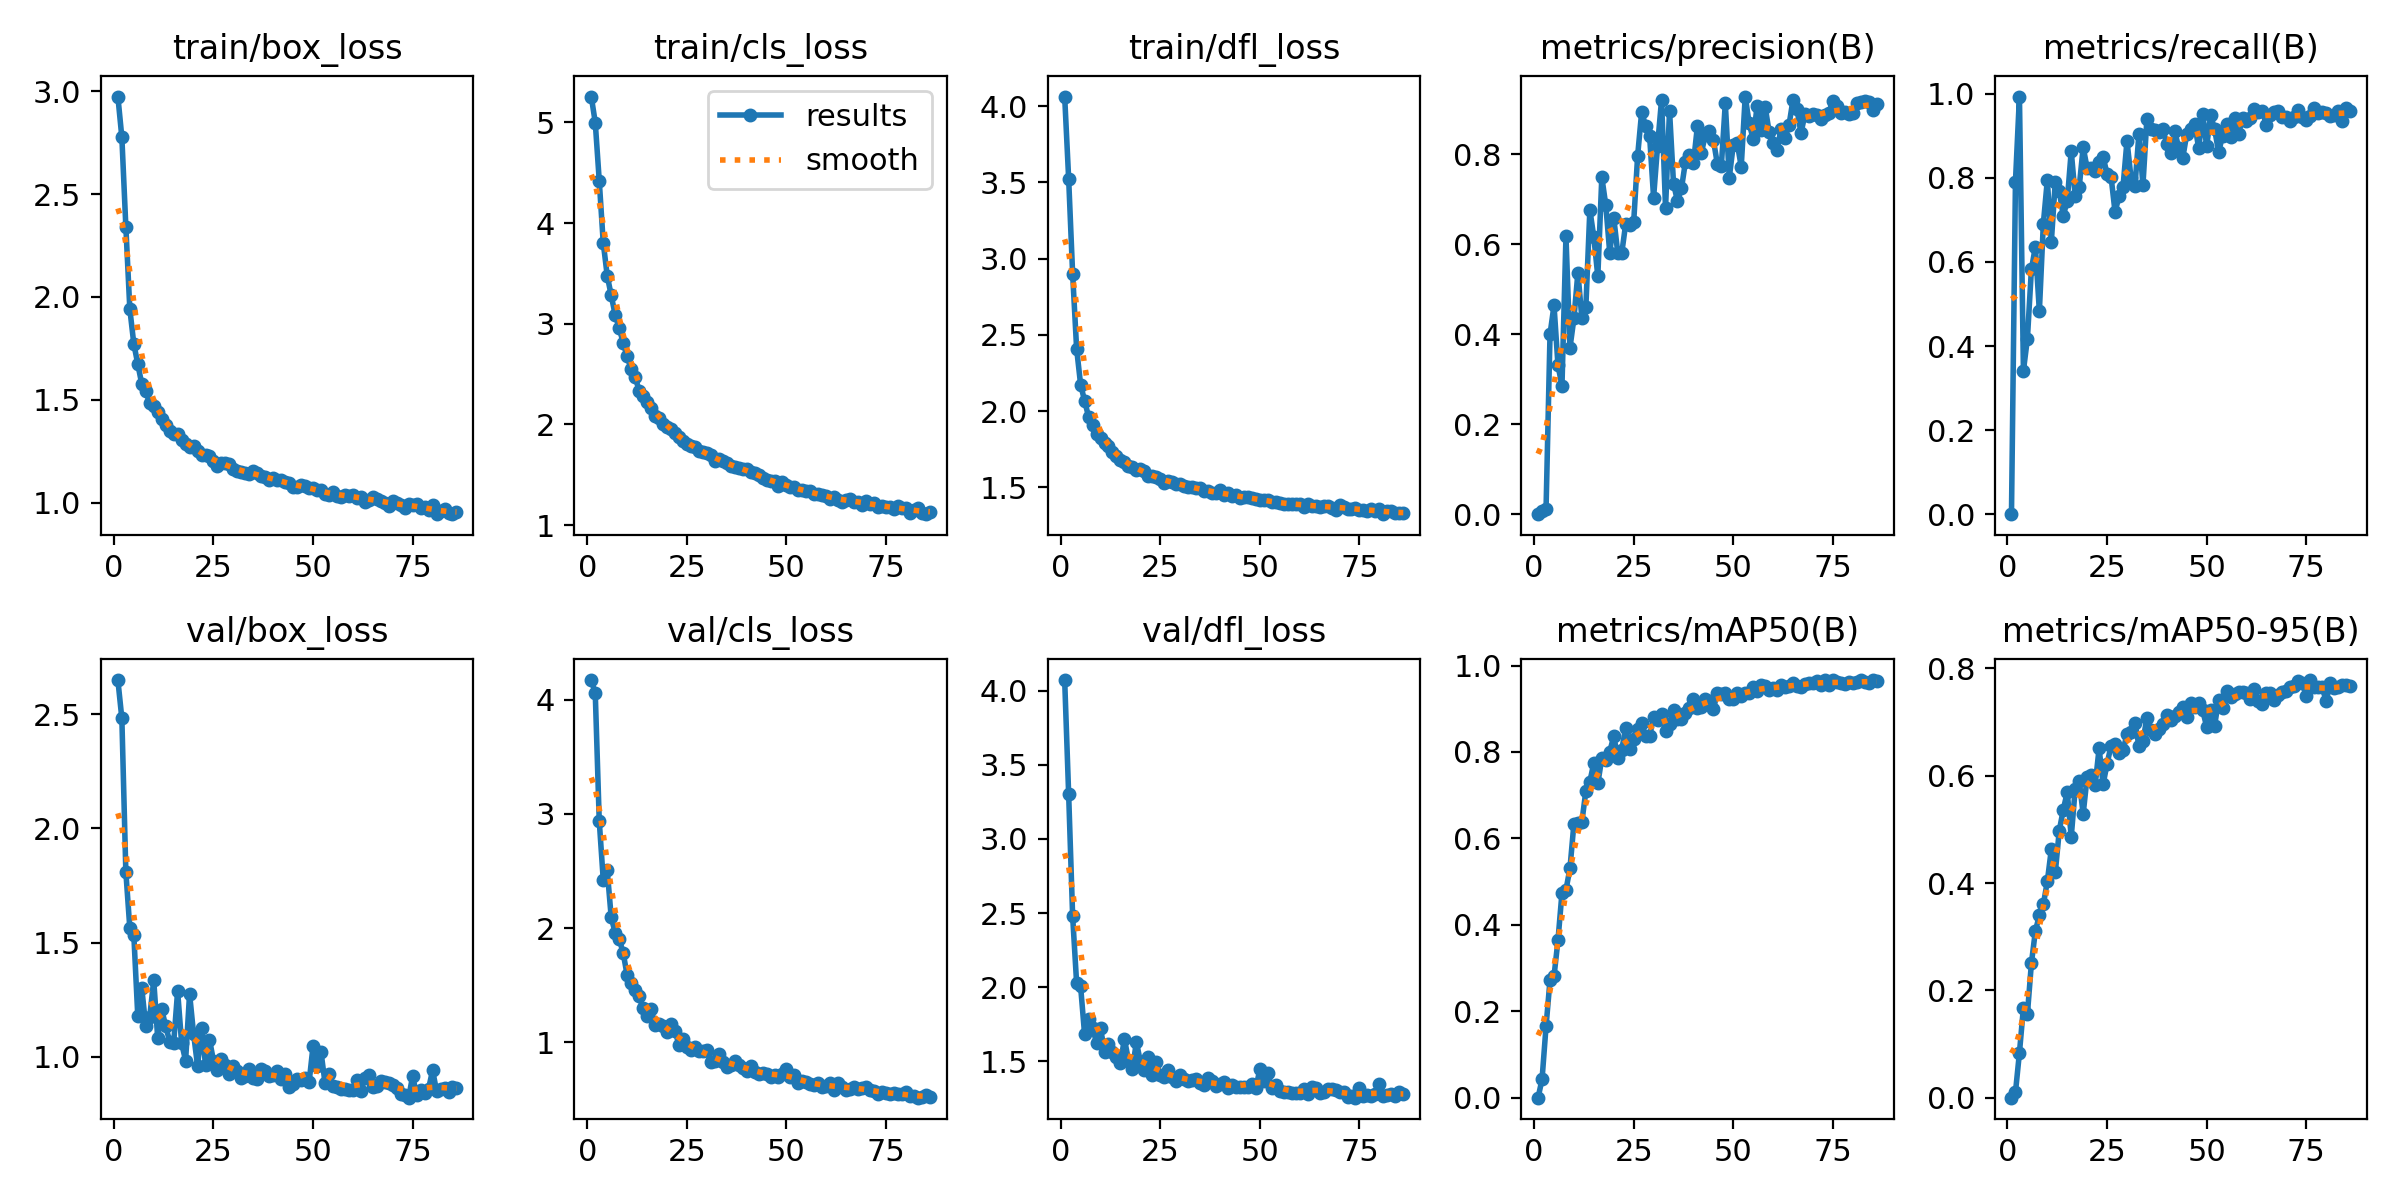

Values plotted in this chart, from the file beside it:
epoch, time, train/box_loss, train/cls_loss, train/dfl_loss, metrics/precision(B), metrics/recall(B), metrics/mAP50(B), metrics/mAP50-95(B), val/box_loss, val/cls_loss, val/dfl_loss, lr/pg0, lr/pg1, lr/pg2
1, 25.84, 2.974, 5.256, 4.063, 0, 0, 0, 0, 2.65, 4.171, 4.071, 0.0001181, 0.0001181, 0.0001181
2, 50.82, 2.775, 4.998, 3.524, 0.00717, 0.7914, 0.0426, 0.00999, 2.481, 4.056, 3.3, 0.0002347, 0.0002347, 0.0002347
3, 75.56, 2.342, 4.421, 2.899, 0.0107, 0.9936, 0.1649, 0.08369, 1.809, 2.939, 2.478, 0.000349, 0.000349, 0.000349
4, 100.2, 1.941, 3.807, 2.409, 0.3997, 0.3413, 0.2725, 0.168, 1.563, 2.425, 2.027, 0.0003464, 0.0003464, 0.0003464
5, 124.8, 1.772, 3.478, 2.174, 0.4639, 0.4176, 0.2809, 0.1558, 1.535, 2.507, 2.005, 0.0003429, 0.0003429, 0.0003429
6, 149.4, 1.674, 3.283, 2.068, 0.3305, 0.5824, 0.3645, 0.2502, 1.178, 2.096, 1.682, 0.0003393, 0.0003393, 0.0003393
7, 174, 1.577, 3.089, 1.963, 0.2853, 0.6362, 0.4739, 0.3106, 1.3, 1.958, 1.783, 0.0003358, 0.0003358, 0.0003358
8, 198.6, 1.543, 2.96, 1.911, 0.6174, 0.4828, 0.4808, 0.3395, 1.134, 1.906, 1.727, 0.0003323, 0.0003323, 0.0003323
9, 223.3, 1.483, 2.812, 1.848, 0.3693, 0.6912, 0.5303, 0.3601, 1.176, 1.784, 1.624, 0.0003287, 0.0003287, 0.0003287
10, 247.9, 1.468, 2.676, 1.822, 0.4349, 0.7947, 0.6344, 0.403, 1.335, 1.588, 1.724, 0.0003252, 0.0003252, 0.0003252
11, 272.5, 1.442, 2.551, 1.792, 0.5368, 0.6472, 0.6352, 0.4625, 1.082, 1.523, 1.565, 0.0003217, 0.0003217, 0.0003217
12, 297.2, 1.408, 2.474, 1.77, 0.4352, 0.791, 0.6384, 0.4197, 1.207, 1.456, 1.618, 0.0003181, 0.0003181, 0.0003181
13, 321.9, 1.376, 2.337, 1.732, 0.461, 0.7684, 0.7101, 0.4975, 1.135, 1.402, 1.565, 0.0003146, 0.0003146, 0.0003146
14, 346.5, 1.351, 2.281, 1.708, 0.6764, 0.7102, 0.7314, 0.5363, 1.066, 1.3, 1.53, 0.0003111, 0.0003111, 0.0003111
15, 371.3, 1.335, 2.223, 1.68, 0.6151, 0.745, 0.7746, 0.5695, 1.059, 1.232, 1.492, 0.0003075, 0.0003075, 0.0003075
16, 396.1, 1.336, 2.159, 1.667, 0.5284, 0.8637, 0.7275, 0.486, 1.287, 1.292, 1.65, 0.000304, 0.000304, 0.000304
17, 421.1, 1.303, 2.087, 1.64, 0.7489, 0.7565, 0.7848, 0.5751, 1.059, 1.155, 1.51, 0.0003005, 0.0003005, 0.0003005
18, 445.9, 1.287, 2.061, 1.637, 0.6865, 0.7778, 0.782, 0.5906, 0.9828, 1.156, 1.446, 0.0002969, 0.0002969, 0.0002969
19, 470.6, 1.271, 2, 1.617, 0.58, 0.8732, 0.801, 0.5286, 1.276, 1.145, 1.63, 0.0002934, 0.0002934, 0.0002934
20, 495.5, 1.274, 1.974, 1.618, 0.6583, 0.8228, 0.8362, 0.5985, 1.101, 1.092, 1.498, 0.0002898, 0.0002898, 0.0002898
21, 520.4, 1.252, 1.955, 1.606, 0.5806, 0.8245, 0.7869, 0.6012, 0.9602, 1.157, 1.443, 0.0002863, 0.0002863, 0.0002863
22, 545, 1.231, 1.918, 1.577, 0.5796, 0.8175, 0.8051, 0.5825, 1.126, 1.102, 1.528, 0.0002828, 0.0002828, 0.0002828
23, 569.9, 1.232, 1.877, 1.577, 0.6453, 0.8381, 0.8553, 0.6508, 0.9659, 0.9787, 1.411, 0.0002792, 0.0002792, 0.0002792
24, 594.8, 1.226, 1.837, 1.57, 0.6425, 0.8499, 0.8057, 0.5839, 1.075, 1.029, 1.495, 0.0002757, 0.0002757, 0.0002757
25, 619.7, 1.201, 1.811, 1.558, 0.6485, 0.8095, 0.8303, 0.6221, 0.9823, 0.9627, 1.404, 0.0002722, 0.0002722, 0.0002722
26, 644.7, 1.178, 1.788, 1.528, 0.7968, 0.8028, 0.8523, 0.6559, 0.9422, 0.9338, 1.393, 0.0002686, 0.0002686, 0.0002686
27, 669.7, 1.191, 1.776, 1.545, 0.8932, 0.719, 0.8659, 0.6592, 0.9919, 0.9572, 1.443, 0.0002651, 0.0002651, 0.0002651
28, 694.6, 1.193, 1.733, 1.535, 0.8631, 0.7559, 0.8359, 0.642, 0.9622, 0.928, 1.392, 0.0002616, 0.0002616, 0.0002616
29, 719.6, 1.186, 1.727, 1.523, 0.8403, 0.7786, 0.8366, 0.6473, 0.9258, 0.9218, 1.369, 0.000258, 0.000258, 0.000258
30, 744.6, 1.164, 1.721, 1.524, 0.7034, 0.888, 0.8813, 0.6772, 0.9577, 0.9364, 1.405, 0.0002545, 0.0002545, 0.0002545
31, 769.6, 1.155, 1.698, 1.512, 0.8189, 0.8008, 0.874, 0.6813, 0.9384, 0.8286, 1.379, 0.000251, 0.000251, 0.000251
32, 794.5, 1.151, 1.641, 1.502, 0.9207, 0.7813, 0.8888, 0.699, 0.9049, 0.8373, 1.365, 0.0002474, 0.0002474, 0.0002474
33, 819.5, 1.144, 1.654, 1.503, 0.6804, 0.9053, 0.848, 0.6549, 0.9171, 0.8975, 1.376, 0.0002439, 0.0002439, 0.0002439
34, 844.5, 1.14, 1.636, 1.499, 0.8966, 0.7826, 0.8649, 0.6655, 0.9465, 0.8309, 1.379, 0.0002404, 0.0002404, 0.0002404
35, 869.6, 1.152, 1.617, 1.493, 0.7346, 0.941, 0.898, 0.7075, 0.9049, 0.7869, 1.354, 0.0002368, 0.0002368, 0.0002368
36, 894.6, 1.144, 1.59, 1.475, 0.6956, 0.9165, 0.876, 0.6854, 0.9018, 0.7997, 1.339, 0.0002333, 0.0002333, 0.0002333
37, 919.7, 1.13, 1.578, 1.476, 0.7239, 0.9143, 0.876, 0.677, 0.9466, 0.8328, 1.384, 0.0002298, 0.0002298, 0.0002298
38, 944.8, 1.125, 1.567, 1.466, 0.7835, 0.9099, 0.8904, 0.6877, 0.9385, 0.8051, 1.367, 0.0002262, 0.0002262, 0.0002262
39, 969.8, 1.11, 1.559, 1.465, 0.7975, 0.9167, 0.901, 0.6969, 0.9155, 0.7757, 1.33, 0.0002227, 0.0002227, 0.0002227
40, 994.9, 1.119, 1.56, 1.482, 0.7802, 0.8798, 0.9228, 0.7129, 0.9197, 0.7476, 1.345, 0.0002192, 0.0002192, 0.0002192
41, 1020, 1.109, 1.53, 1.45, 0.8622, 0.8597, 0.902, 0.7046, 0.9366, 0.7957, 1.357, 0.0002156, 0.0002156, 0.0002156
42, 1045, 1.11, 1.515, 1.466, 0.8025, 0.9113, 0.9038, 0.7116, 0.9015, 0.7399, 1.321, 0.0002121, 0.0002121, 0.0002121
43, 1070, 1.099, 1.499, 1.442, 0.8436, 0.8703, 0.9232, 0.7195, 0.9247, 0.7228, 1.341, 0.0002086, 0.0002086, 0.0002086
44, 1095, 1.097, 1.469, 1.449, 0.8508, 0.8481, 0.9181, 0.728, 0.8694, 0.7355, 1.324, 0.000205, 0.000205, 0.000205
45, 1120, 1.077, 1.444, 1.43, 0.8323, 0.9037, 0.9001, 0.7096, 0.8816, 0.7266, 1.326, 0.0002015, 0.0002015, 0.0002015
46, 1146, 1.074, 1.44, 1.436, 0.7783, 0.9156, 0.9356, 0.7349, 0.9017, 0.6929, 1.329, 0.000198, 0.000198, 0.000198
47, 1171, 1.088, 1.437, 1.439, 0.7727, 0.9286, 0.933, 0.728, 0.8967, 0.7147, 1.327, 0.0001944, 0.0001944, 0.0001944
48, 1196, 1.083, 1.393, 1.43, 0.9132, 0.8703, 0.9362, 0.7362, 0.9088, 0.6975, 1.348, 0.0001909, 0.0001909, 0.0001909
49, 1221, 1.07, 1.433, 1.422, 0.7478, 0.9528, 0.9228, 0.7217, 0.8875, 0.7266, 1.321, 0.0001874, 0.0001874, 0.0001874
50, 1246, 1.07, 1.399, 1.419, 0.8203, 0.8754, 0.9229, 0.691, 1.047, 0.7624, 1.445, 0.0001838, 0.0001838, 0.0001838
51, 1271, 1.06, 1.375, 1.417, 0.8241, 0.9493, 0.9368, 0.7233, 0.9583, 0.6921, 1.364, 0.0001803, 0.0001803, 0.0001803
52, 1296, 1.06, 1.376, 1.417, 0.772, 0.9155, 0.9302, 0.6934, 1.02, 0.7177, 1.42, 0.0001768, 0.0001768, 0.0001768
53, 1321, 1.044, 1.349, 1.402, 0.9279, 0.8616, 0.9363, 0.7413, 0.8852, 0.6468, 1.32, 0.0001732, 0.0001732, 0.0001732
54, 1347, 1.036, 1.346, 1.403, 0.8682, 0.9004, 0.9368, 0.7262, 0.9264, 0.6621, 1.342, 0.0001697, 0.0001697, 0.0001697
55, 1372, 1.052, 1.336, 1.398, 0.8331, 0.9283, 0.95, 0.7586, 0.8733, 0.6555, 1.299, 0.0001661, 0.0001661, 0.0001661
56, 1397, 1.034, 1.341, 1.394, 0.9077, 0.8976, 0.9403, 0.747, 0.8689, 0.6365, 1.295, 0.0001626, 0.0001626, 0.0001626
57, 1422, 1.029, 1.307, 1.391, 0.8535, 0.9419, 0.9545, 0.7529, 0.8602, 0.6253, 1.291, 0.0001591, 0.0001591, 0.0001591
58, 1447, 1.039, 1.312, 1.391, 0.9054, 0.9047, 0.9533, 0.7565, 0.8568, 0.6405, 1.285, 0.0001555, 0.0001555, 0.0001555
59, 1472, 1.033, 1.299, 1.395, 0.8493, 0.942, 0.9434, 0.7552, 0.8528, 0.6088, 1.289, 0.000152, 0.000152, 0.000152
60, 1497, 1.039, 1.293, 1.393, 0.8249, 0.9355, 0.9469, 0.7544, 0.8551, 0.6192, 1.284, 0.0001485, 0.0001485, 0.0001485
... 26 more rows
